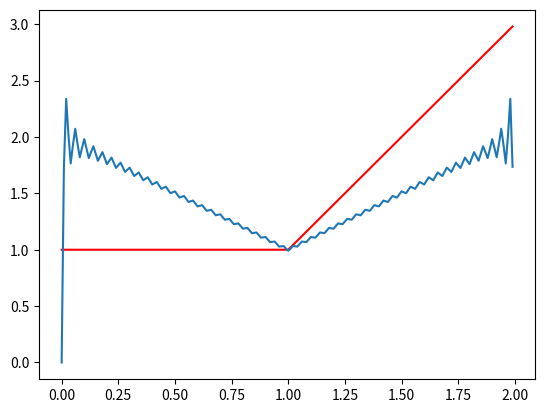

This chart was generated by the following Python code:
import numpy as np
import scipy.integrate as integrate
import matplotlib.pyplot as plt
import fractions

def heat_equation(alpha_sqrd, l, f, n_upper=100):
    """
    returns the function for the heat equation, 
    this function takes in the parms t time and x
    pos
    
    Arguments:
        alpha_sqrd {number} -- the alpha squared
        l {number} -- length of bar
        f {function} -- function f(x)
    """ 
    def _multi_sum(iter_func, *var):

        total = 0
        for func in iter_func:
            total += func(*var)
        return total
            

    def b(n):
        """calculates the b(n) for the heat equation
        
        Arguments:
            n {int} -- possition in the n
        """
        return (2/l) * integrate.quad(lambda x : f(x) * np.sin(n * np.pi * x / l) ,0, l)[0]

    base_func = lambda x, t, n : b(n) * np.sin(np.pi * n * x / l) * np.e ** (-1 * alpha_sqrd * (np.pi ** 2) * (n ** 2)  * t / (l ** 2))
    return lambda x, t : _multi_sum((lambda x, t :base_func(x, t, n) for n in range(1, n_upper, 2)), x, t)

def graph_heat_equation_t(alpha_sqrd, l, f, t=0):
    x = np.arange(0, l, .01)
    y = heat_equation(alpha_sqrd, l, f)(x, t)
    plt.plot(x, y)

def animate_heat_equation(heat_eq):
    raise NotImplementedError
    

def tests():
    l = 2
    alpha_sqrd = 2
    
    f = lambda x : abs(x - 1) + x
    #graph the original func
    domain = np.arange(0, l, .01)
    plt.plot(domain, f(domain), color="red")

    graph_heat_equation_t(alpha_sqrd, l, f)
    plt.show()
tests()